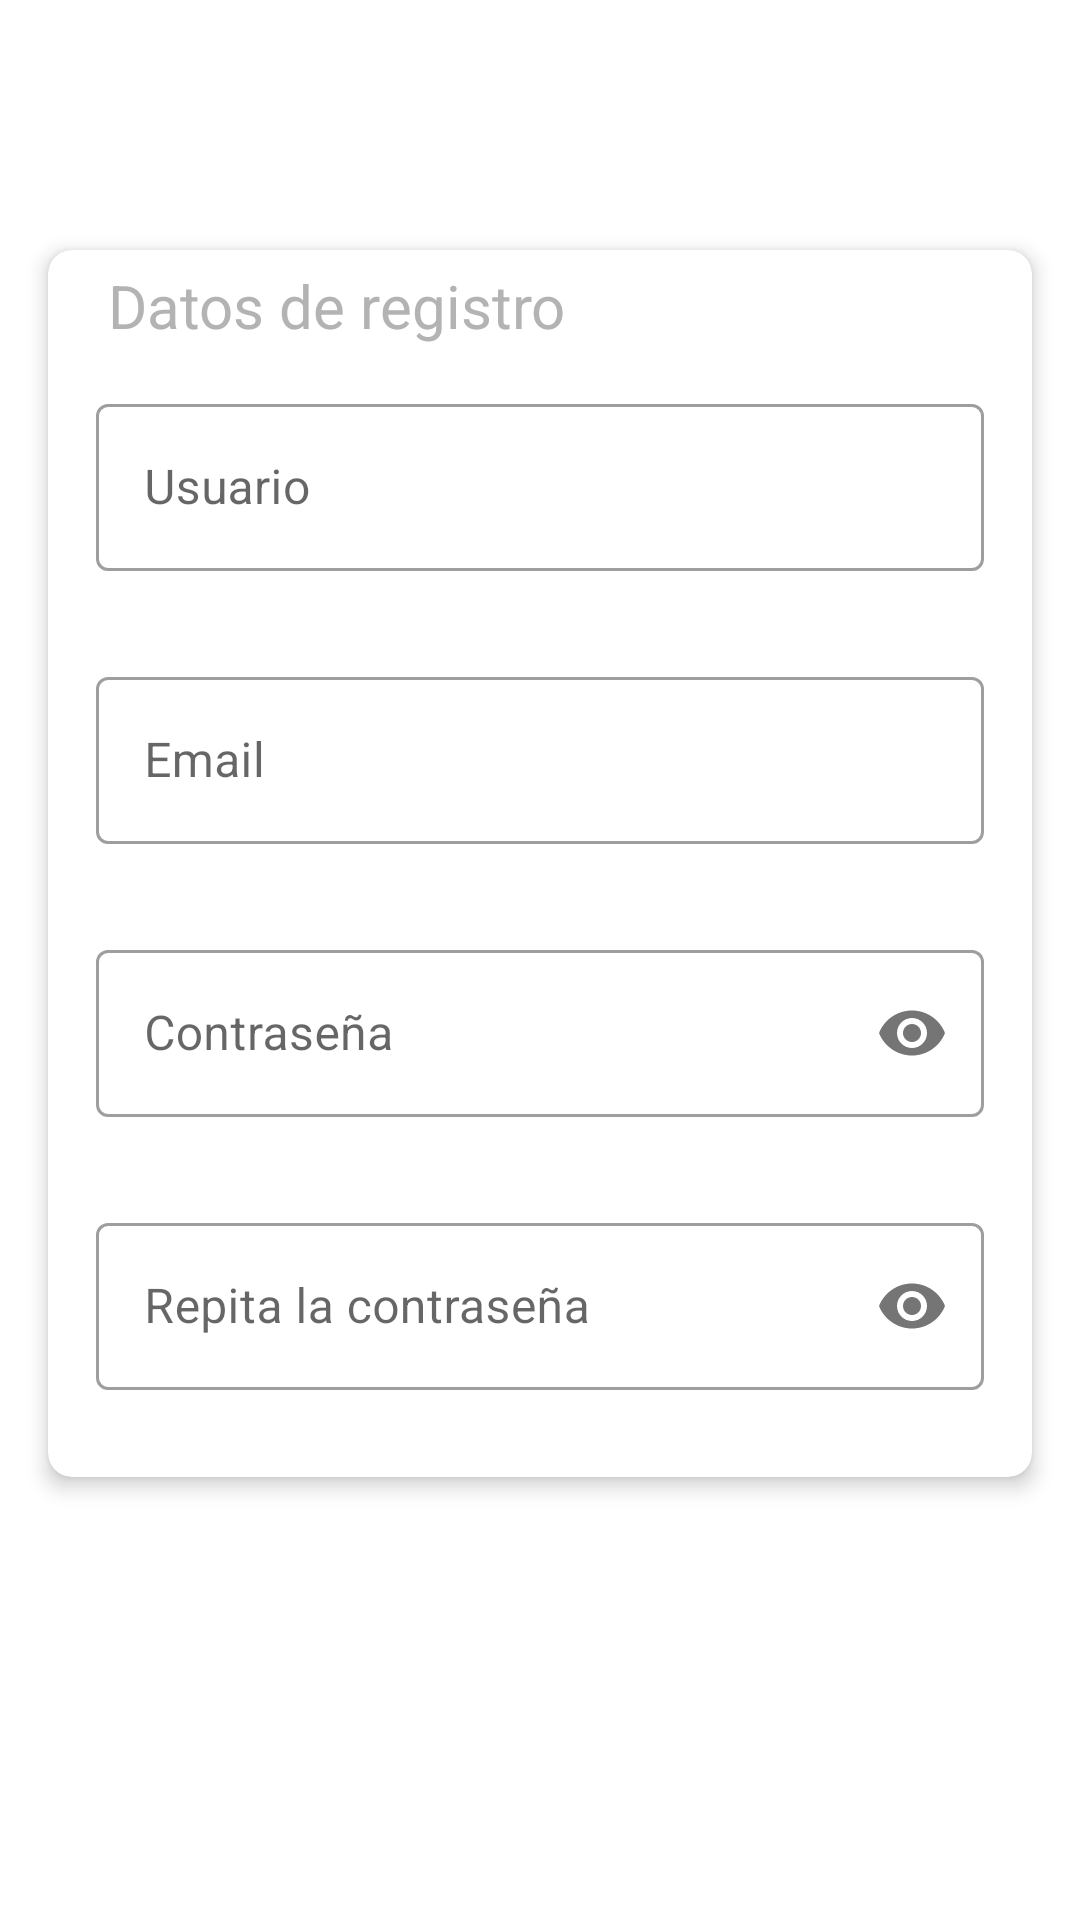

Reconstruct the res/layout file that produces this screen, plus the resources it refers to.
<!-- AndroidManifest.xml: application theme Theme.QuickTap_Clientes -->
<!-- res/layout/fragment_registrar.xml -->
<?xml version="1.0" encoding="utf-8"?>
<LinearLayout xmlns:android="http://schemas.android.com/apk/res/android"
    xmlns:app="http://schemas.android.com/apk/res-auto"
    android:layout_width="match_parent"
    android:layout_height="match_parent"
    xmlns:tools="http://schemas.android.com/tools"
    android:orientation="vertical"
    android:gravity="center">


    <com.google.android.material.card.MaterialCardView
        android:layout_width="match_parent"
        android:layout_height="wrap_content"
        android:layout_marginLeft="16dp"
        android:layout_marginRight="16dp"
        app:cardBackgroundColor="@color/white"
        app:cardCornerRadius="8dp"
        app:cardElevation="4dp">

        <TextView
            android:id="@+id/textViewRegistrar"
            android:layout_width="match_parent"
            android:layout_height="wrap_content"
            android:layout_marginLeft="20dp"
            android:layout_marginTop="5dp"
            android:text="Datos de registro"
            android:textColor="#b3b3b3"
            android:textSize="20sp" />

        <LinearLayout
            android:layout_width="match_parent"
            android:layout_height="409dp"
            android:orientation="vertical"
            android:padding="16dp">


            <com.google.android.material.textfield.TextInputLayout
                android:id="@+id/registrarUsuario"
                style="@style/Widget.MaterialComponents.TextInputLayout.OutlinedBox"
                android:layout_width="match_parent"
                android:layout_height="wrap_content"
                android:layout_marginTop="30dp"
                android:hint="Usuario"
                app:expandedHintEnabled="true"
                app:hintAnimationEnabled="true"
                app:hintEnabled="true">

                <com.google.android.material.textfield.TextInputEditText
                    android:layout_width="match_parent"
                    android:layout_height="wrap_content"
                    tools:ignore="SpeakableTextPresentCheck" />
            </com.google.android.material.textfield.TextInputLayout>

            <com.google.android.material.textfield.TextInputLayout
                android:id="@+id/registrarEmail"
                style="@style/Widget.MaterialComponents.TextInputLayout.OutlinedBox"
                android:layout_width="match_parent"
                android:layout_height="wrap_content"
                android:layout_marginTop="30dp"
                android:hint="Email"
                app:expandedHintEnabled="true"
                app:hintAnimationEnabled="true"
                app:hintEnabled="true">

                <com.google.android.material.textfield.TextInputEditText
                    android:layout_width="match_parent"
                    android:layout_height="wrap_content"
                    tools:ignore="SpeakableTextPresentCheck" />
            </com.google.android.material.textfield.TextInputLayout>

            <com.google.android.material.textfield.TextInputLayout
                android:id="@+id/registrarPassword"
                style="@style/Widget.MaterialComponents.TextInputLayout.OutlinedBox"
                android:layout_width="match_parent"
                android:layout_height="wrap_content"
                android:layout_marginTop="30dp"
                android:hint="Contraseña"
                app:expandedHintEnabled="true"
                app:hintAnimationEnabled="true"
                app:hintEnabled="true"
                app:passwordToggleEnabled="true">

                <com.google.android.material.textfield.TextInputEditText
                    android:layout_width="match_parent"
                    android:layout_height="wrap_content"
                    android:inputType="textPassword"

                    tools:ignore="SpeakableTextPresentCheck" />
            </com.google.android.material.textfield.TextInputLayout>

            <com.google.android.material.textfield.TextInputLayout
                android:id="@+id/registrarConfirmPassword"
                style="@style/Widget.MaterialComponents.TextInputLayout.OutlinedBox"
                android:layout_width="match_parent"
                android:layout_height="wrap_content"
                android:layout_marginTop="30dp"
                android:hint="Repita la contraseña"
                app:expandedHintEnabled="true"
                app:hintAnimationEnabled="true"
                app:hintEnabled="true"
                app:passwordToggleEnabled="true">

                <com.google.android.material.textfield.TextInputEditText
                    android:layout_width="match_parent"
                    android:layout_height="wrap_content"
                    android:inputType="textPassword"

                    tools:ignore="SpeakableTextPresentCheck" />
            </com.google.android.material.textfield.TextInputLayout>


        </LinearLayout>

    </com.google.android.material.card.MaterialCardView>

    <Button
        android:id="@+id/btn_registrar"
        android:layout_width="wrap_content"
        android:layout_height="wrap_content"
        android:layout_marginTop="16dp"
        android:text="Registrar"
        style="@style/Widget.MaterialComponents.Button" />

</LinearLayout>
<!-- resources referenced by this layout -->
<resources>
  <color name="white">#FFFFFFFF</color>
  <style name="Theme.QuickTap_Clientes" parent="Theme.MaterialComponents.DayNight.NoActionBar">
          
          <item name="colorPrimary">@color/orange</item>
          <item name="colorPrimaryVariant">@color/orange_background</item>
          <item name="colorOnPrimary">@color/white</item>
          
          <item name="colorSecondary">@color/orange</item>
          <item name="colorSecondaryVariant">@color/teal_700</item>
          <item name="colorOnSecondary">@color/black</item>
          
          <item name="android:statusBarColor">?attr/colorPrimaryVariant</item>
          
  
  
      </style>
  <color name="orange">#FF6000</color>
  <color name="orange_background">#FFE6C7</color>
  <color name="teal_700">#FF018786</color>
  <color name="black">#FF000000</color>
</resources>
